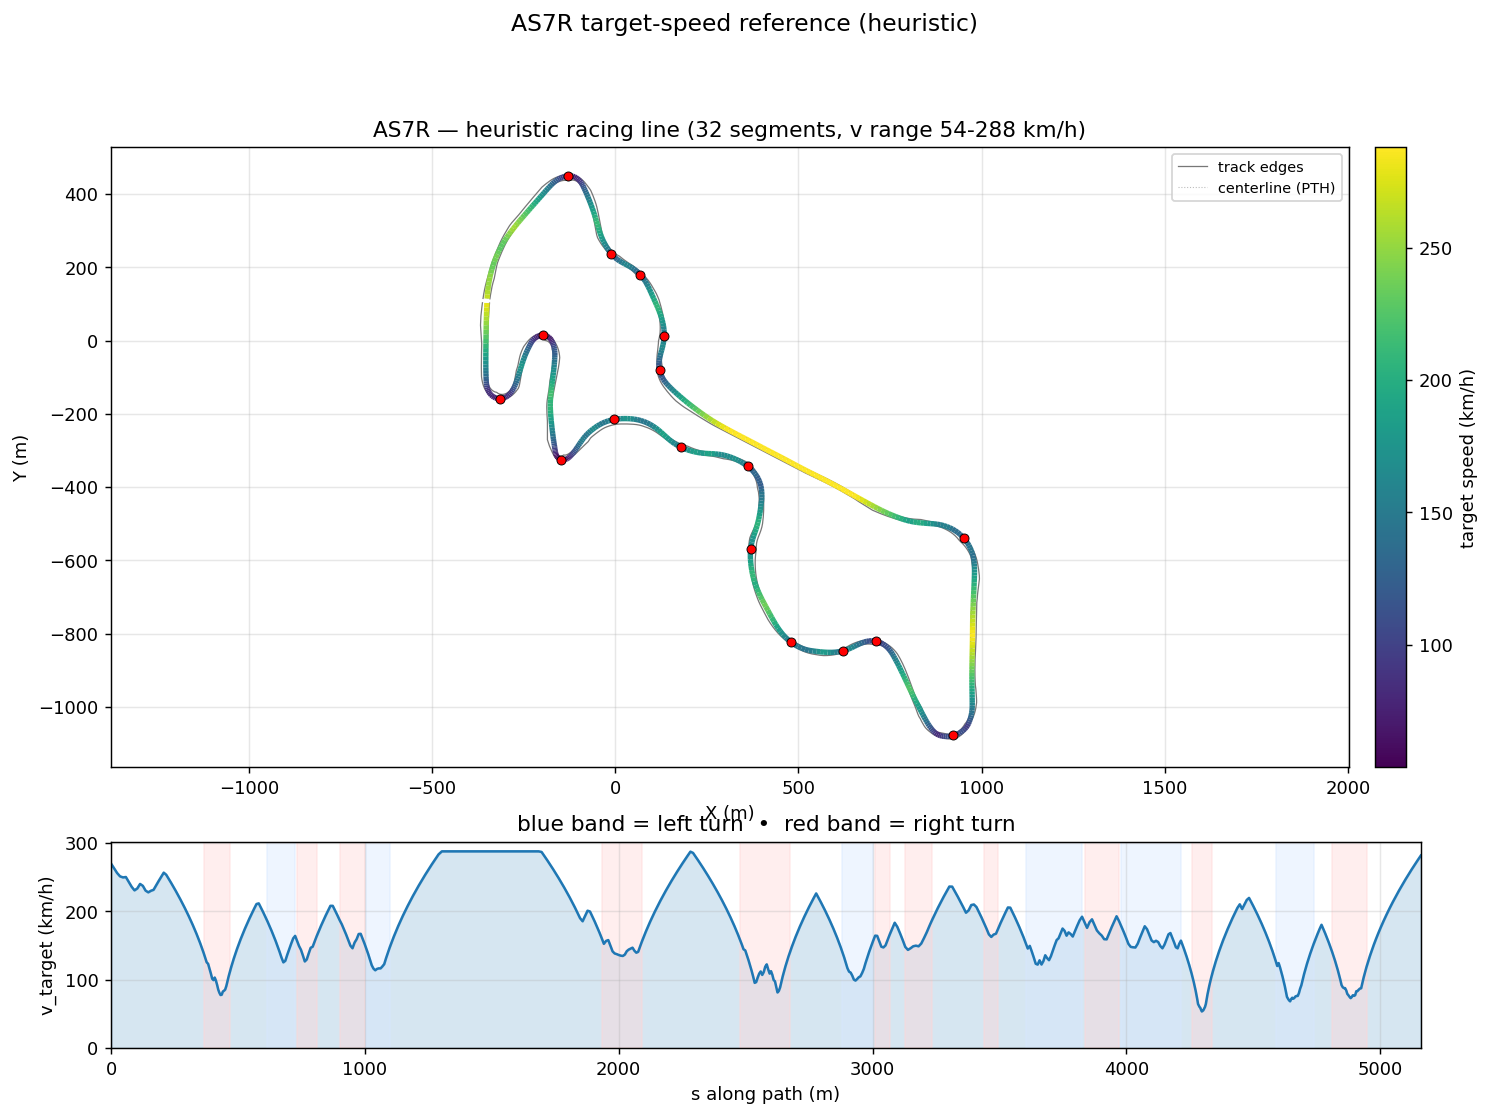

Source data for this figure (header and first rows):
s_m, x_center_m, y_center_m, z_center_m, x_line_m, y_line_m, offset_m, heading_rad, curvature_1_per_m, radius_m, slope_pct, width_m, drive_left_m, drive_right_m, limit_left_m, limit_right_m, segment_id, segment_kind, v_target_ms, v_target_kmh
0.0, -349.3, 114.4, 13.73, -349.5, 114.5, 0.1944, 1.508, -0.001986, 503.6, 1.591, 18.75, -7.4, 11.35, -13.81, 65.23, 0, straight, 74.99, 270
11.81, -348.5, 126.2, 13.92, -348.7, 126.2, 0.2637, 1.485, -0.0024, 416.7, 1.586, 18.65, -8.3, 10.35, -14.94, 65.28, 0, straight, 73.11, 263.2
23.52, -347.3, 137.9, 14.1, -347.6, 137.9, 0.3366, 1.452, -0.002708, 369.3, 1.549, 18.65, -9.299, 9.347, -16.2, 65.34, 0, straight, 71.2, 256.3
35.13, -345.7, 149.4, 14.28, -346.1, 149.4, 0.4118, 1.421, -0.002815, 355.3, 1.538, 18.15, -9.8, 8.348, -18.21, 64.4, 0, straight, 69.84, 251.4
46.65, -343.8, 160.7, 14.46, -344.3, 160.8, 0.4879, 1.387, -0.002849, 351, 1.578, 18, -10.65, 7.349, -21.2, 61.84, 0, straight, 69.41, 249.9
58.15, -341.5, 172, 14.64, -342.1, 172.1, 0.5639, 1.356, -0.002754, 363.1, 1.504, 18, -11.65, 6.35, -27, 58.06, 0, straight, 69.56, 250.4
69.56, -338.9, 183.1, 14.8, -339.5, 183.3, 0.6386, 1.323, -0.002941, 340, 1.412, 17.15, -11.3, 5.85, -38.4, 53.48, 0, straight, 67.6, 243.4
80.86, -336, 194, 14.96, -336.6, 194.2, 0.7105, 1.289, -0.00319, 313.5, 1.443, 16.1, -10.3, 5.8, -38.4, 48.49, 0, straight, 65.6, 236.2
92.06, -332.7, 204.7, 15.13, -333.4, 205, 0.778, 1.252, -0.003336, 299.7, 1.491, 15.15, -9.299, 5.85, -31.82, 43.51, 0, straight, 64.15, 230.9
103.2, -329, 215.2, 15.29, -329.8, 215.5, 0.8389, 1.215, -0.003257, 307.1, 1.504, 14.3, -8.3, 6, -20.74, 38.93, 0, straight, 64.93, 233.7
114.1, -325, 225.4, 15.46, -325.8, 225.7, 0.8912, 1.18, -0.003081, 324.5, 1.536, 14.25, -8.05, 6.2, -15.95, 35.15, 0, straight, 66.75, 240.3
125, -320.7, 235.4, 15.63, -321.5, 235.8, 0.9327, 1.147, -0.003111, 321.4, 1.587, 14.25, -7.75, 6.5, -18.65, 32.59, 0, straight, 65.98, 237.5
135.7, -316.1, 245.1, 15.8, -317, 245.5, 0.9616, 1.113, -0.003348, 298.7, 1.606, 14.25, -7.35, 6.9, -18.65, 31.65, 0, straight, 64.04, 230.5
146.4, -311.2, 254.5, 15.97, -312.1, 255, 0.9769, 1.076, -0.003421, 292.3, 1.576, 14.65, -6.75, 7.899, -18.55, 31.65, 0, straight, 63.35, 228
156.9, -306.1, 263.7, 16.13, -306.9, 264.2, 0.9782, 1.04, -0.003355, 298.1, 1.523, 14.95, -6.05, 8.898, -18.15, 30.3, 0, straight, 63.97, 230.3
167.2, -300.7, 272.5, 16.29, -301.5, 273, 0.9661, 1.006, -0.003313, 301.8, 1.465, 15.25, -5.35, 9.897, -17.85, 29.1, 0, straight, 64.37, 231.7
177.5, -295.1, 281.1, 16.44, -295.8, 281.6, 0.9419, 0.9721, -0.003085, 324.1, 1.385, 15.6, -4.7, 10.9, -17.5, 28, 0, straight, 66.22, 238.4
187.6, -289.2, 289.3, 16.57, -290, 289.8, 0.9075, 0.943, -0.002307, 433.4, 1.296, 16.1, -4.2, 11.9, -17.05, 26.95, 0, straight, 67.99, 244.8
197.5, -283.3, 297.3, 16.7, -284, 297.8, 0.8652, 0.9257, -0.001548, 645.8, 1.194, 16.69, -3.8, 12.89, -16.3, 25.9, 0, straight, 69.69, 250.9
207.3, -277.4, 305.1, 16.81, -278, 305.6, 0.817, 0.9124, -0.001331, 751.5, 1.088, 17.29, -3.4, 13.89, -15.5, 24.8, 0, straight, 71.33, 256.8
217, -271.4, 312.8, 16.91, -272, 313.2, 0.765, 0.8997, -0.001234, 810.3, 0.9818, 17.05, -3, 14.05, -14.8, 23.65, 0, straight, 70.5, 253.8
226.7, -265.3, 320.3, 17, -265.9, 320.7, 0.7107, 0.8885, -0.001233, 811.3, 0.8764, 16.15, -2.6, 13.55, -14.25, 22.6, 0, straight, 68.87, 247.9
236.1, -259.3, 327.6, 17.08, -259.8, 328, 0.6554, 0.8762, -0.00116, 861.8, 0.7725, 15.5, -2.3, 13.2, -13.85, 21.8, 0, straight, 67.23, 242
245.5, -253.3, 334.7, 17.14, -253.7, 335.1, 0.5999, 0.8666, -0.0006688, 1495, 0.669, 15.1, -2, 13.1, -13.55, 21.35, 0, straight, 65.58, 236.1
254.7, -247.3, 341.7, 17.2, -247.7, 342.1, 0.5448, 0.8637, -0.0002689, 3719, 0.5651, 15, -1.8, 13.2, -13.4, 21.4, 0, straight, 63.9, 230.1
263.7, -241.5, 348.6, 17.25, -241.8, 348.9, 0.4908, 0.8617, -0.0002023, 4942, 0.4605, 15.1, -1.6, 13.5, -15, 21.6, 0, straight, 62.22, 224
272.6, -235.7, 355.3, 17.28, -236, 355.6, 0.4383, 0.86, -0.0001924, 5198, 0.3546, 15.15, -1.4, 13.75, -17.3, 21.8, 0, straight, 60.52, 217.9
281.3, -230, 361.9, 17.31, -230.3, 362.2, 0.3879, 0.8583, -0.0002058, 4859, 0.2475, 15.2, -1.25, 13.95, -19.55, 22, 0, straight, 58.8, 211.7
289.8, -224.4, 368.3, 17.33, -224.7, 368.6, 0.3406, 0.8565, -0.0001955, 5114, 0.1408, 15.15, -1.05, 14.1, -21.1, 22.15, 0, straight, 57.08, 205.5
298.1, -219, 374.6, 17.33, -219.2, 374.8, 0.2975, 0.855, -8.148939572756586e-05, 12272, -0.0161, 15.1, -0.9, 14.2, -21.5, 22.3, 0, straight, 55.33, 199.2
306.2, -213.6, 380.7, 17.32, -213.8, 380.9, 0.26, 0.8551, -0.0004634, 2158, -0.5949, 16.2, -1.899, 14.3, -21.5, 22.45, 0, straight, 53.58, 192.9
314.1, -208.4, 386.7, 17.24, -208.6, 386.9, 0.2299, 0.8478, -0.0004416, 2264, -1.548, 17.2, -2.75, 14.45, -21.05, 22.55, 0, straight, 51.81, 186.5
321.8, -203.3, 392.5, 17.08, -203.5, 392.6, 0.2091, 0.848, 0.0002863, 3493, -2.446, 17.25, -2.75, 14.5, -20.7, 22.65, 0, straight, 50.03, 180.1
329.3, -198.4, 398.1, 16.87, -198.5, 398.2, 0.199, 0.852, 0.0001933, 5172, -3.21, 17.25, -2.65, 14.6, -20.35, 22.75, 0, straight, 48.24, 173.7
336.6, -193.6, 403.6, 16.61, -193.8, 403.7, 0.2012, 0.851, -0.0005949, 1681, -3.843, 17.3, -2.55, 14.75, -19.95, 22.85, 0, straight, 46.43, 167.1
343.7, -188.9, 408.9, 16.32, -189.1, 409, 0.2162, 0.8436, -0.001126, 888.1, -4.353, 17.29, -2.5, 14.79, -19.65, 22.9, 0, straight, 44.59, 160.5
350.7, -184.2, 414.1, 16, -184.4, 414.3, 0.2438, 0.8352, -0.002132, 469.1, -4.753, 16.29, -2.5, 13.79, -19.35, 22.9, 0, straight, 42.7, 153.7
357.5, -179.7, 419.1, 15.66, -179.9, 419.3, 0.2831, 0.8147, -0.003447, 290.1, -5.03, 15.34, -2.55, 12.79, -19.2, 22.85, 0, straight, 40.79, 146.9
364, -175.1, 423.8, 15.33, -175.3, 424, 0.3323, 0.7894, -0.004823, 207.3, -5.156, 14.59, -2.8, 11.79, -19.15, 22.85, 1, right, 38.86, 139.9
370.4, -170.6, 428.2, 15, -170.9, 428.5, 0.3894, 0.7531, -0.00819, 122.1, -5.121, 13.99, -3.2, 10.79, -19.35, 22.8, 1, right, 36.9, 132.8
376.4, -166.1, 432.2, 14.69, -166.3, 432.5, 0.452, 0.6894, -0.01126, 88.78, -4.925, 13.74, -3.95, 9.792, -19.95, 23.95, 1, right, 34.91, 125.7
382.2, -161.5, 435.7, 14.42, -161.8, 436.1, 0.518, 0.6199, -0.01137, 87.92, -4.602, 13.74, -4.949, 8.793, -21.15, 24.8, 1, right, 34.26, 123.4
387.8, -156.8, 438.8, 14.17, -157.2, 439.3, 0.5853, 0.5599, -0.01082, 92.43, -4.201, 13.74, -5.948, 7.794, -24.65, 25.3, 1, right, 32.3, 116.3
393.1, -152.2, 441.5, 13.96, -152.6, 442.1, 0.6523, 0.502, -0.01281, 78.07, -3.761, 13.74, -6.947, 6.795, -29.99, 25.6, 1, right, 30.29, 109
398.3, -147.6, 443.8, 13.78, -147.9, 444.5, 0.7173, 0.426, -0.01725, 57.97, -3.338, 13.74, -7.946, 5.796, -35.15, 27.3, 1, right, 28.21, 101.6
403.3, -143, 445.7, 13.62, -143.2, 446.4, 0.7791, 0.3273, -0.01794, 55.74, -2.929, 13.74, -8.945, 4.797, -40.15, 29.2, 1, right, 27.66, 99.59
408.2, -138.3, 447.1, 13.49, -138.5, 447.9, 0.8361, 0.2483, -0.01667, 60, -3.018, 13.74, -9.944, 3.798, -45.01, 31, 1, right, 28.7, 103.3
412.9, -133.7, 448, 13.33, -133.8, 448.9, 0.8868, 0.1673, -0.01819, 54.98, -3.203, 13.74, -10.94, 2.799, -49.75, 32.3, 1, right, 27.47, 98.91
417.5, -129.1, 448.6, 13.18, -129.2, 449.6, 0.9295, 0.07809, -0.0207, 48.32, -2.621, 13.74, -11.94, 1.8, -50, 33.15, 1, right, 25.76, 92.72
422.1, -124.5, 448.8, 13.09, -124.5, 449.7, 0.9624, -0.02283, -0.02427, 41.21, -1.623, 12.74, -11.59, 1.15, -50, 33.6, 1, right, 23.79, 85.63
426.6, -120, 448.4, 13.04, -119.9, 449.4, 0.9839, -0.1427, -0.02712, 36.88, -0.5676, 11.9, -10.6, 1.3, -50, 33.75, 1, right, 22.5, 81
431.2, -115.6, 447.5, 13.04, -115.3, 448.4, 0.9928, -0.2687, -0.02944, 33.97, 0.2919, 11.9, -9.596, 2.299, -50, 33.75, 1, right, 21.6, 77.75
435.7, -111.3, 446, 13.06, -110.9, 446.9, 0.9884, -0.4097, -0.02908, 34.38, 1.126, 11.9, -8.597, 3.298, -50, 33.75, 1, right, 21.73, 78.22
440.2, -107.2, 443.9, 13.14, -106.7, 444.7, 0.9707, -0.533, -0.02592, 38.58, 1.653, 11.9, -7.598, 4.297, -45.45, 33.7, 1, right, 23.01, 82.85
444.8, -103.5, 441.4, 13.21, -102.9, 442.1, 0.9405, -0.6454, -0.02521, 39.66, 1.738, 11.9, -6.599, 5.296, -40.91, 33.5, 1, right, 23.34, 84.01
449.3, -99.99, 438.4, 13.3, -99.37, 439.1, 0.8989, -0.7625, -0.02421, 41.31, 1.859, 11.9, -5.6, 6.295, -36.35, 33.25, 1, right, 23.82, 85.74
453.9, -96.83, 435.1, 13.38, -96.19, 435.6, 0.8476, -0.8668, -0.02152, 46.47, 1.831, 12.49, -5.2, 7.294, -31.76, 33, 1, right, 25.26, 90.93
458.6, -94, 431.4, 13.47, -93.35, 431.9, 0.7879, -0.9613, -0.01843, 54.26, 1.651, 12.74, -4.45, 8.293, -27.12, 32.6, 1, right, 27.29, 98.26
463.3, -91.47, 427.4, 13.54, -90.84, 427.8, 0.7215, -1.039, -0.01376, 72.7, 1.482, 13.24, -3.95, 9.292, -22.42, 32.2, 1, right, 29.25, 105.3
468, -89.17, 423.3, 13.61, -88.59, 423.6, 0.6493, -1.091, -0.00724, 138.1, 1.34, 13.79, -3.5, 10.29, -19.5, 31.45, 1, right, 31.11, 112
... 577 more rows
